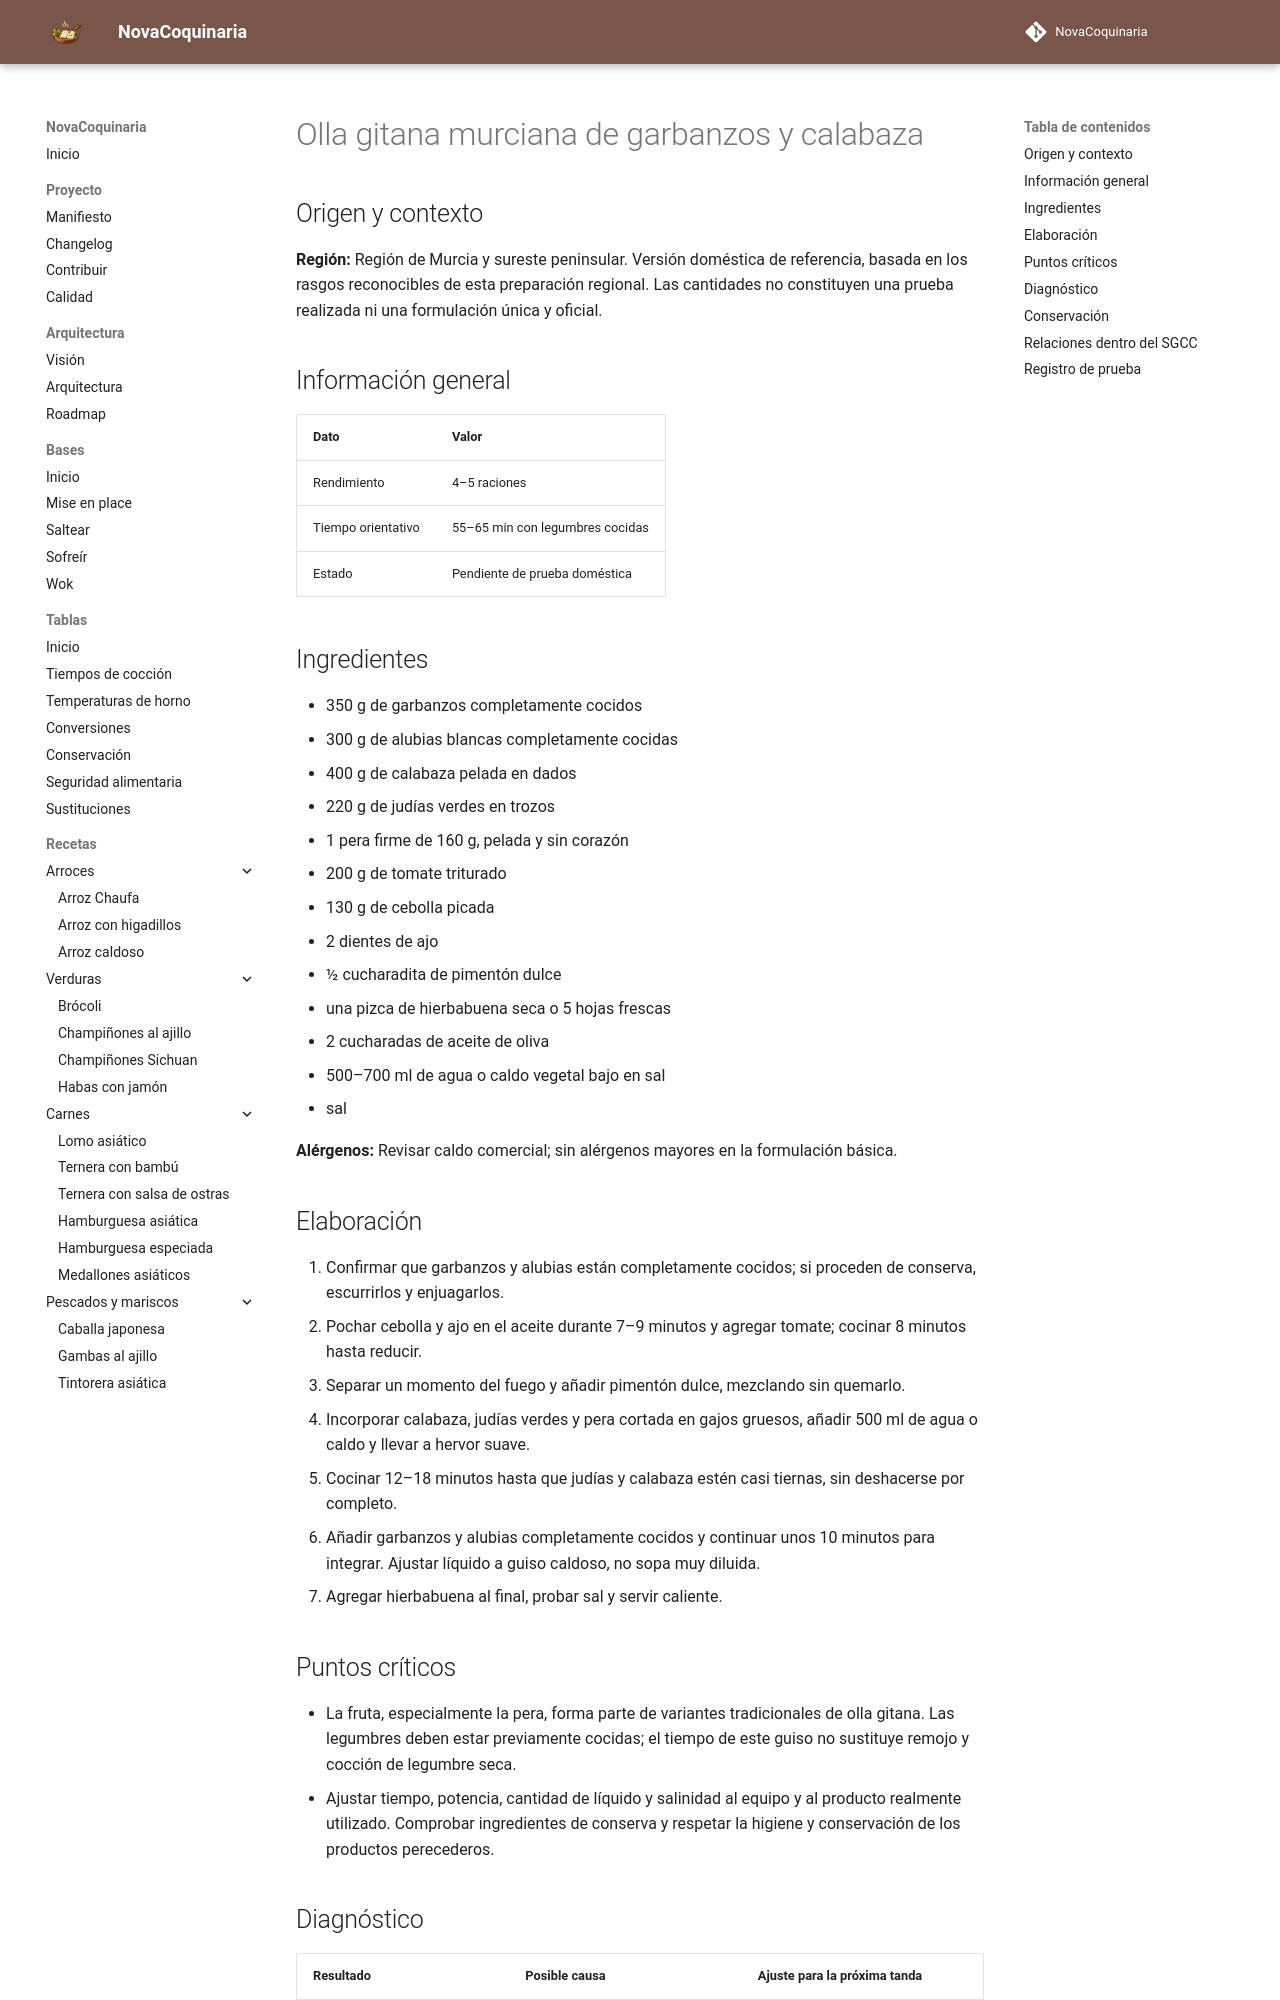

repository: fran-eliot/NovaCoquinaria · page: 03_Legumbres/olla_gitana_murciana_de_garbanzos_y_calabaza.html · generator: mkdocs

---
id: REC-450
tipo: receta
titulo: Olla gitana murciana de garbanzos y calabaza
categoria: Legumbres
estado: borrador
version: 1.0.0
ultima_revision: 2026-11-15
etiquetas:
  - cocina-espanola
  - tradicional
  - receta-propuesta
  - pendiente-de-prueba
---

# Olla gitana murciana de garbanzos y calabaza

## Origen y contexto

**Región:** Región de Murcia y sureste peninsular. Versión doméstica de referencia, basada en los rasgos reconocibles de esta preparación regional. Las cantidades no constituyen una prueba realizada ni una formulación única y oficial.

## Información general

| Dato | Valor |
|---|---|
| Rendimiento | 4–5 raciones |
| Tiempo orientativo | 55–65 min con legumbres cocidas |
| Estado | Pendiente de prueba doméstica |

## Ingredientes

- 350 g de garbanzos completamente cocidos
- 300 g de alubias blancas completamente cocidas
- 400 g de calabaza pelada en dados
- 220 g de judías verdes en trozos
- 1 pera firme de 160 g, pelada y sin corazón
- 200 g de tomate triturado
- 130 g de cebolla picada
- 2 dientes de ajo
- ½ cucharadita de pimentón dulce
- una pizca de hierbabuena seca o 5 hojas frescas
- 2 cucharadas de aceite de oliva
- 500–700 ml de agua o caldo vegetal bajo en sal
- sal

**Alérgenos:** Revisar caldo comercial; sin alérgenos mayores en la formulación básica.

## Elaboración

1. Confirmar que garbanzos y alubias están completamente cocidos; si proceden de conserva, escurrirlos y enjuagarlos.
2. Pochar cebolla y ajo en el aceite durante 7–9 minutos y agregar tomate; cocinar 8 minutos hasta reducir.
3. Separar un momento del fuego y añadir pimentón dulce, mezclando sin quemarlo.
4. Incorporar calabaza, judías verdes y pera cortada en gajos gruesos, añadir 500 ml de agua o caldo y llevar a hervor suave.
5. Cocinar 12–18 minutos hasta que judías y calabaza estén casi tiernas, sin deshacerse por completo.
6. Añadir garbanzos y alubias completamente cocidos y continuar unos 10 minutos para integrar. Ajustar líquido a guiso caldoso, no sopa muy diluida.
7. Agregar hierbabuena al final, probar sal y servir caliente.

## Puntos críticos

- La fruta, especialmente la pera, forma parte de variantes tradicionales de olla gitana. Las legumbres deben estar previamente cocidas; el tiempo de este guiso no sustituye remojo y cocción de legumbre seca.
- Ajustar tiempo, potencia, cantidad de líquido y salinidad al equipo y al producto realmente utilizado. Comprobar ingredientes de conserva y respetar la higiene y conservación de los productos perecederos.
